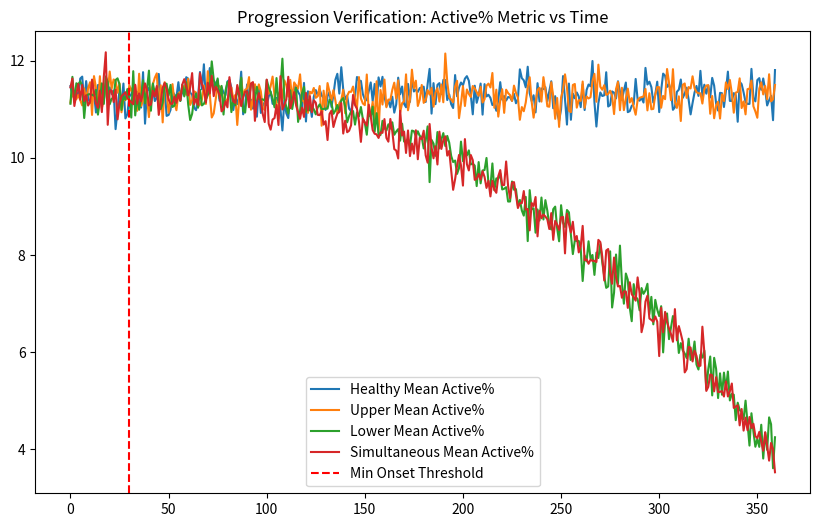

This chart was generated by the following Python code:
import numpy as np
import matplotlib.pyplot as plt

# =====================================================================
# STEP 3: LATENT PROGRESSION MATH (Helper Function)
# =====================================================================
def calculate_tau(t, onset_day, total_days):
    """
    Calculates the latent disease progression variable (tau).
    Locked at 0.0 before clinical onset, accelerates quadratically afterwards.
    """
    if t < onset_day:
        return 0.0
    else:
        return ((t - onset_day) / (total_days - onset_day)) ** 2


# =====================================================================
# STEP 7: HEALTHY CONTROL COHORT GENERATOR
# =====================================================================
def generate_healthy_day(t, onset_day=999, total_days=180):
    """Generates a day of telemetry for a healthy control (No progression)."""
    # Fine-Motor Dynamics (Step 1 Baseline)
    ht = np.random.normal(0.10, 0.012) 
    ft = np.random.normal(0.65, 0.06)
    sd = np.random.normal(22.72, 2.5)
    
    # =====================================================================
    # GROUNDED HEALTHY CONTROL BASES (Matthews 2021 & NHAPS 2001)
    # =====================================================================
    # act: NHAPS active locomotion/ambulatory time averages ~11.3% of the waking day
    act = np.random.normal(11.3, 2.5)
    
    # inact: Matthews et al. reports a mean sedentary window of ~9.8 hours/day 
    # for age-matched cohorts, which maps to ~61.3% of a 16-hour waking day
    inact = np.random.normal(61.3, 4.5)
    
    # ind: Spatial navigation independence is unconstrained in controls (high & tight)
    ind = np.random.normal(95.0, 1.5)
    
    return [ht, ft, sd, np.clip(act, 0.0, 100.0), np.clip(inact, 0.0, 100.0), np.clip(ind, 0.0, 100.0)]


# =====================================================================
# STEP 4: UPPER-LIMB COHORT GENERATOR
# =====================================================================
def generate_upper_limb_day(t, onset_day, total_days=180):
    """Fine-motor typing kinetics degrade; gross-motor remains healthy."""
    tau = calculate_tau(t, onset_day, total_days)
        
    # Fine-Motor Dynamics (degrades)
    ht = np.random.normal(0.10 + (0.01 * tau), 0.01)     
    ft = np.random.normal(0.65 + (0.15 * tau), 0.05)     
    sd = np.random.normal(22.72 + (15.67 * tau), 2.0)   
    
    # =====================================================================
    # GROUNDED HEALTHY CONTROL BASES (Matthews 2021 & NHAPS 2001)
    # =====================================================================
    # act: NHAPS active locomotion/ambulatory time averages ~11.3% of the waking day
    act = np.random.normal(11.3, 2.5)
    
    # inact: Matthews et al. reports a mean sedentary window of ~9.8 hours/day 
    # for age-matched cohorts, which maps to ~61.3% of a 16-hour waking day
    inact = np.random.normal(61.3, 4.5)
    
    # ind: Spatial navigation independence is unconstrained in controls (high & tight)
    ind = np.random.normal(95.0, 1.5)
    
    return [ht, ft, sd, np.clip(act, 0.0, 100.0), np.clip(inact, 0.0, 100.0), np.clip(ind, 0.0, 100.0)]


# =====================================================================
# STEP 5: LOWER-LIMB COHORT GENERATOR
# =====================================================================
def generate_lower_limb_day(t, onset_day, total_days=180):
    """Gross-motor mobility degrades; fine-motor typing remains healthy."""
    tau = calculate_tau(t, onset_day, total_days)
        
    # Fine-Motor Dynamics (healthy)
    ht = np.random.normal(0.10, 0.01)
    ft = np.random.normal(0.65, 0.05)
    sd = np.random.normal(22.72, 2.0)
    
    # =====================================================================
    # GROUP B GROSS-MOTOR DECLINE MODELING (HomeSenseALS Group B Triggers)
    # =====================================================================
    # Active locomotion plummets as lower-limb weakness or fatigue sets in
    act = np.random.normal(11.3 - (7.5 * tau), 2.5)     
    
    # Sedentary/Stationary time escalates significantly to compensate for loss of mobility
    inact = np.random.normal(61.3 + (18.0 * tau), 4.5)   
    
    # FIXED: Independence/Community mobility collapses as spatial autonomy shrinks
    ind = np.random.normal(95.0 - (25.0 * tau), 1.5)   
    
    return [ht, ft, sd, np.clip(act, 0.0, 100.0), np.clip(inact, 0.0, 100.0), np.clip(ind, 0.0, 100.0)]


# =====================================================================
# STEP 6: SIMULTANEOUS DECLINE COHORT GENERATOR
# =====================================================================
def generate_simultaneous_day(t, onset_day, total_days=180):
    """Both fine-motor and gross-motor metrics degrade simultaneously."""
    tau = calculate_tau(t, onset_day, total_days)
        
    # Fine-Motor Dynamics (degrades)
    ht = np.random.normal(0.10 + (0.01 * tau), 0.01)
    ft = np.random.normal(0.65 + (0.15 * tau), 0.05)
    sd = np.random.normal(22.72 + (15.67 * tau), 2.0)
    
   # =====================================================================
    # GROUP B GROSS-MOTOR DECLINE MODELING (HomeSenseALS Group B Triggers)
    # =====================================================================
    # Active locomotion plummets as lower-limb weakness or fatigue sets in
    act = np.random.normal(11.3 - (7.5 * tau), 2.5)     
    
    # Sedentary/Stationary time escalates significantly to compensate for loss of mobility
    inact = np.random.normal(61.3 + (18.0 * tau), 4.5)   
    
    # FIXED: Independence/Community mobility collapses as spatial autonomy shrinks
    ind = np.random.normal(95.0 - (25.0 * tau), 1.5)
    
    return [ht, ft, sd, np.clip(act, 0.0, 100.0), np.clip(inact, 0.0, 100.0), np.clip(ind, 0.0, 100.0)]


# =====================================================================
# UNIFIED DATASET GENERATOR CLASS
# =====================================================================
class ALS_Synthetic_Dataset_Generator:
    def __init__(self, total_days=360, onset_range=(30, 120)):
        self.total_days = total_days
        self.onset_range = onset_range

    def build_unified_dataset(self, samples_per_cohort=100):
        dataset = {c: [] for c in ['Healthy', 'Upper', 'Lower', 'Simultaneous']}
        for cohort in dataset:
            for _ in range(samples_per_cohort):
                onset_day = np.random.randint(*self.onset_range) if cohort != 'Healthy' else 999
                traj = []
                for t in range(self.total_days):
                    if cohort == 'Healthy': traj.append(generate_healthy_day(t))
                    elif cohort == 'Upper': traj.append(generate_upper_limb_day(t, onset_day, self.total_days))
                    elif cohort == 'Lower': traj.append(generate_lower_limb_day(t, onset_day, self.total_days))
                    elif cohort == 'Simultaneous': traj.append(generate_simultaneous_day(t, onset_day, self.total_days))
                dataset[cohort].append({'onset': onset_day, 'matrix': np.array(traj)})
        return dataset

# =====================================================================
# EXECUTION AND VERIFICATION
# =====================================================================
if __name__ == "__main__":
    generator = ALS_Synthetic_Dataset_Generator()
    data = generator.build_unified_dataset(samples_per_cohort=100)
    
    print("Dataset generated successfully. Plotting trajectory means...")
    
    plt.figure(figsize=(10, 6))
    for cohort, samples in data.items():
        # Average across all patients for the "Active" metric (Index 3)
        mean_traj = np.mean([s['matrix'][:, 3] for s in samples], axis=0)
        plt.plot(mean_traj, label=f"{cohort} Mean Active%")
    
    plt.axvline(x=30, color='r', linestyle='--', label="Min Onset Threshold")
    plt.title("Progression Verification: Active% Metric vs Time")
    plt.legend()
    plt.show()
